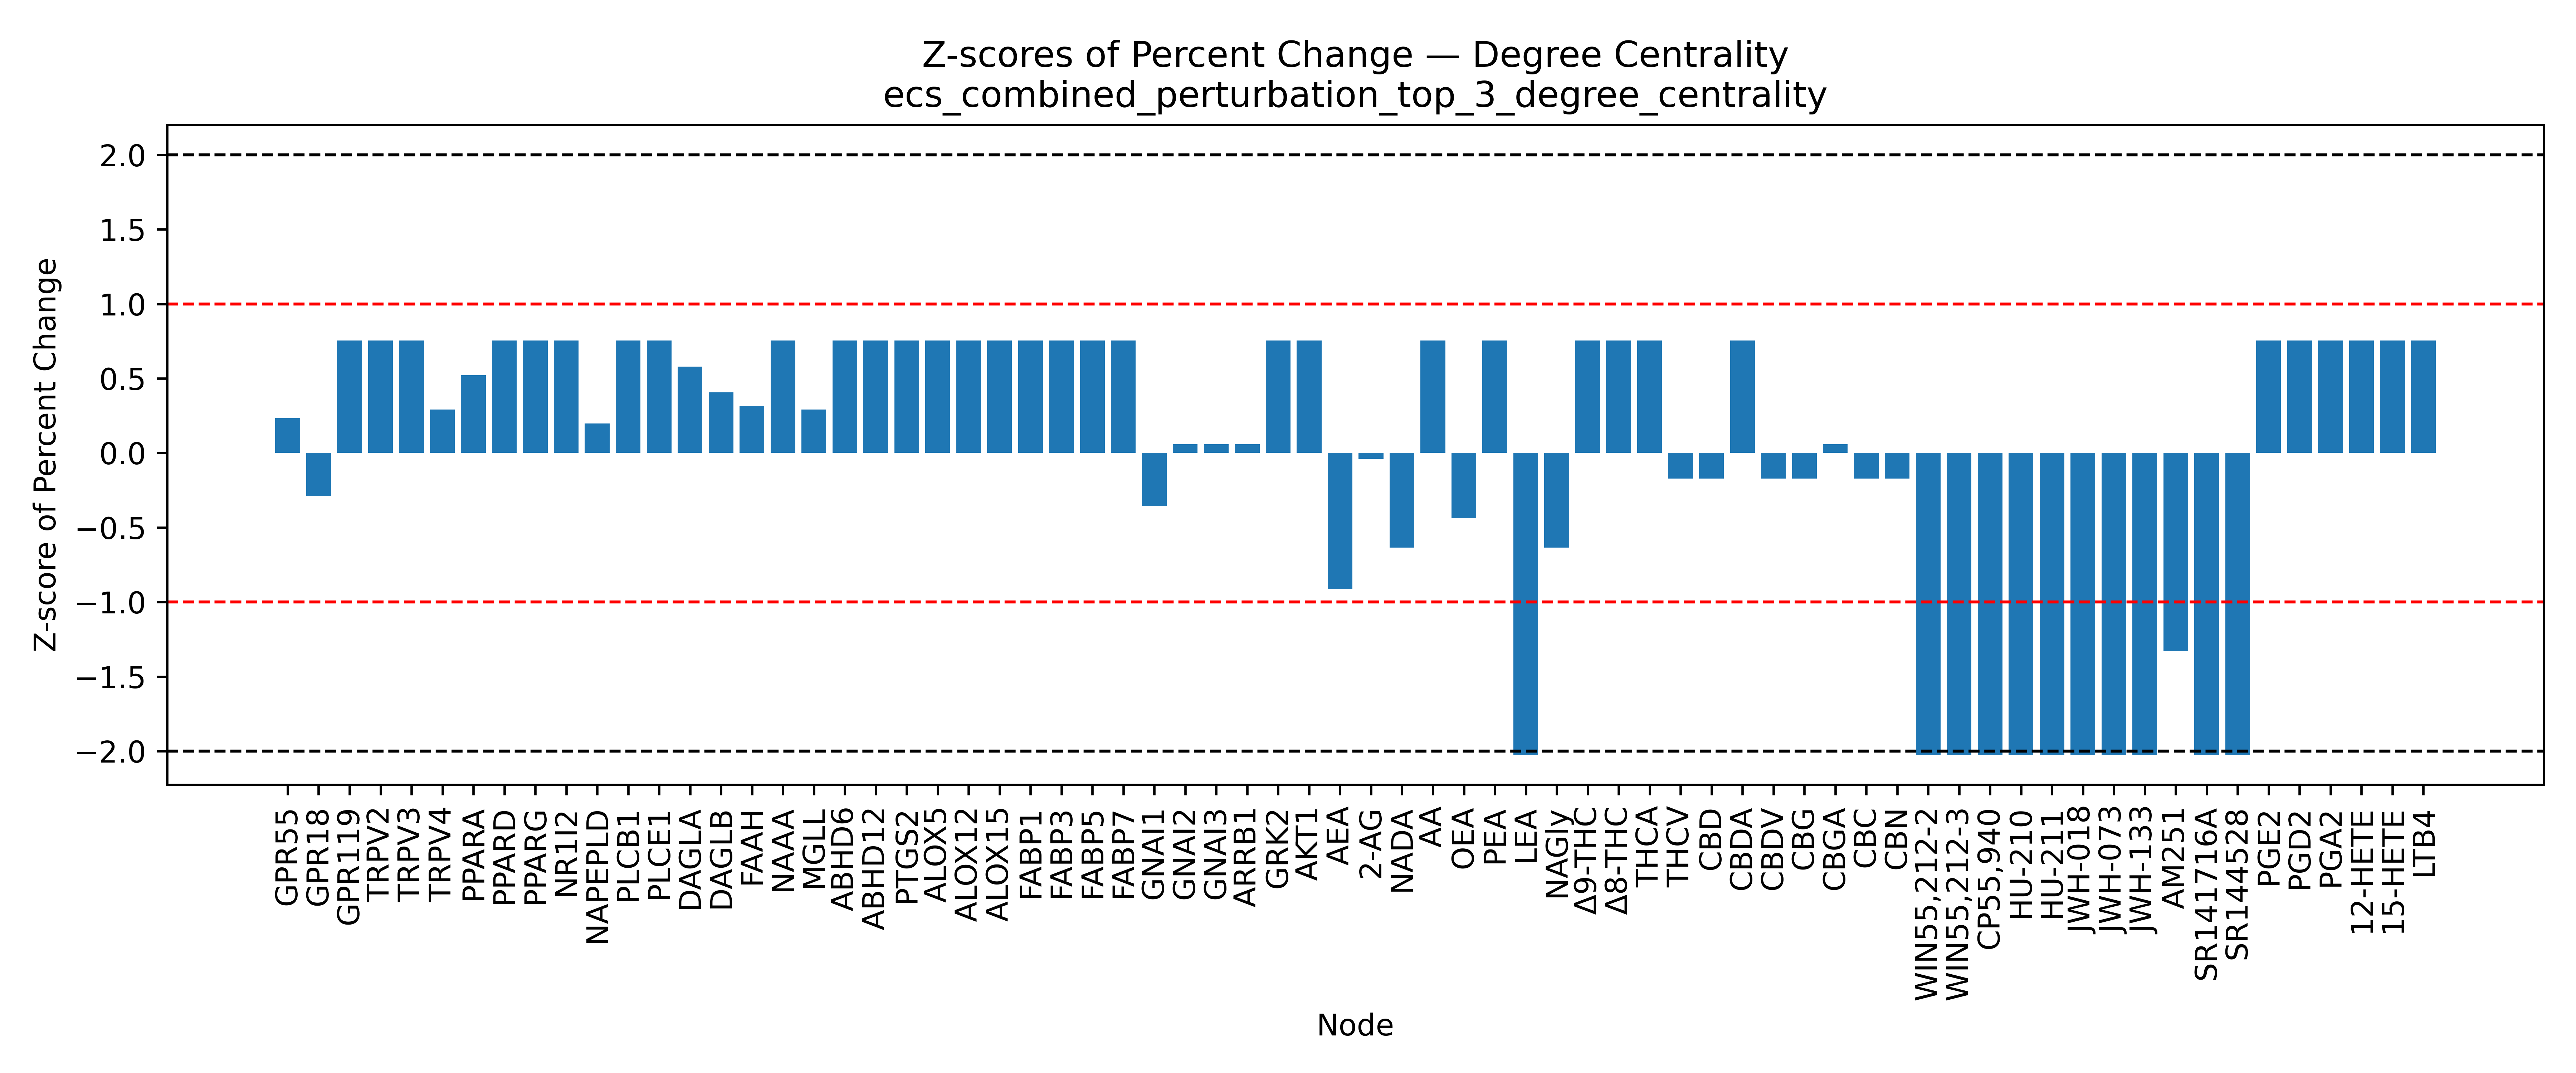

Values plotted in this chart, from the file beside it:
Node, Percent Change, Z Score, Mean (Percent Change), Std (Percent Change)
GPR55, -15.54, 0.2328, -24.25, 37.41
GPR18, -35.03, -0.2882, -24.25, 37.41
GPR119, 3.947, 0.7538, -24.25, 37.41
TRPV2, 3.947, 0.7538, -24.25, 37.41
TRPV3, 3.947, 0.7538, -24.25, 37.41
TRPV4, -13.38, 0.2907, -24.25, 37.41
PPARA, -4.715, 0.5222, -24.25, 37.41
PPARD, 3.947, 0.7538, -24.25, 37.41
PPARG, 3.947, 0.7538, -24.25, 37.41
NR1I2, 3.947, 0.7538, -24.25, 37.41
NAPEPLD, -16.84, 0.198, -24.25, 37.41
PLCB1, 3.947, 0.7538, -24.25, 37.41
PLCE1, 3.947, 0.7538, -24.25, 37.41
DAGLA, -2.549, 0.5801, -24.25, 37.41
DAGLB, -9.046, 0.4064, -24.25, 37.41
FAAH, -12.47, 0.315, -24.25, 37.41
NAAA, 3.947, 0.7538, -24.25, 37.41
MGLL, -13.38, 0.2907, -24.25, 37.41
ABHD6, 3.947, 0.7538, -24.25, 37.41
ABHD12, 3.947, 0.7538, -24.25, 37.41
PTGS2, 3.947, 0.7538, -24.25, 37.41
ALOX5, 3.947, 0.7538, -24.25, 37.41
ALOX12, 3.947, 0.7538, -24.25, 37.41
ALOX15, 3.947, 0.7538, -24.25, 37.41
FABP1, 3.947, 0.7538, -24.25, 37.41
FABP3, 3.947, 0.7538, -24.25, 37.41
FABP5, 3.947, 0.7538, -24.25, 37.41
FABP7, 3.947, 0.7538, -24.25, 37.41
HSPA1A, , , -24.25, 37.41
SLCO2B1, , , -24.25, 37.41
SLC22A5, , , -24.25, 37.41
GNAI1, -37.63, -0.3577, -24.25, 37.41
GNAI2, -22.04, 0.0591, -24.25, 37.41
GNAI3, -22.04, 0.0591, -24.25, 37.41
ARRB1, -22.04, 0.0591, -24.25, 37.41
GRK2, 3.947, 0.7538, -24.25, 37.41
AKT1, 3.947, 0.7538, -24.25, 37.41
AEA, -58.42, -0.9135, -24.25, 37.41
2-AG, -25.75, -0.04014, -24.25, 37.41
Noladin, , , -24.25, 37.41
Virodhamine, , , -24.25, 37.41
NADA, -48.03, -0.6356, -24.25, 37.41
AA, 3.947, 0.7538, -24.25, 37.41
OEA, -40.6, -0.4371, -24.25, 37.41
PEA, 3.947, 0.7538, -24.25, 37.41
LEA, -100.0, -2.025, -24.25, 37.41
NAGly, -48.03, -0.6356, -24.25, 37.41
Δ9-THC, 3.947, 0.7538, -24.25, 37.41
Δ8-THC, 3.947, 0.7538, -24.25, 37.41
THCA, 3.947, 0.7538, -24.25, 37.41
THCV, -30.7, -0.1725, -24.25, 37.41
CBD, -30.7, -0.1725, -24.25, 37.41
CBDA, 3.947, 0.7538, -24.25, 37.41
CBDV, -30.7, -0.1725, -24.25, 37.41
CBG, -30.7, -0.1725, -24.25, 37.41
CBGA, -22.04, 0.0591, -24.25, 37.41
CBC, -30.7, -0.1725, -24.25, 37.41
CBN, -30.7, -0.1725, -24.25, 37.41
CBL, , , -24.25, 37.41
WIN55,212-2, -100.0, -2.025, -24.25, 37.41
... 17 more rows
